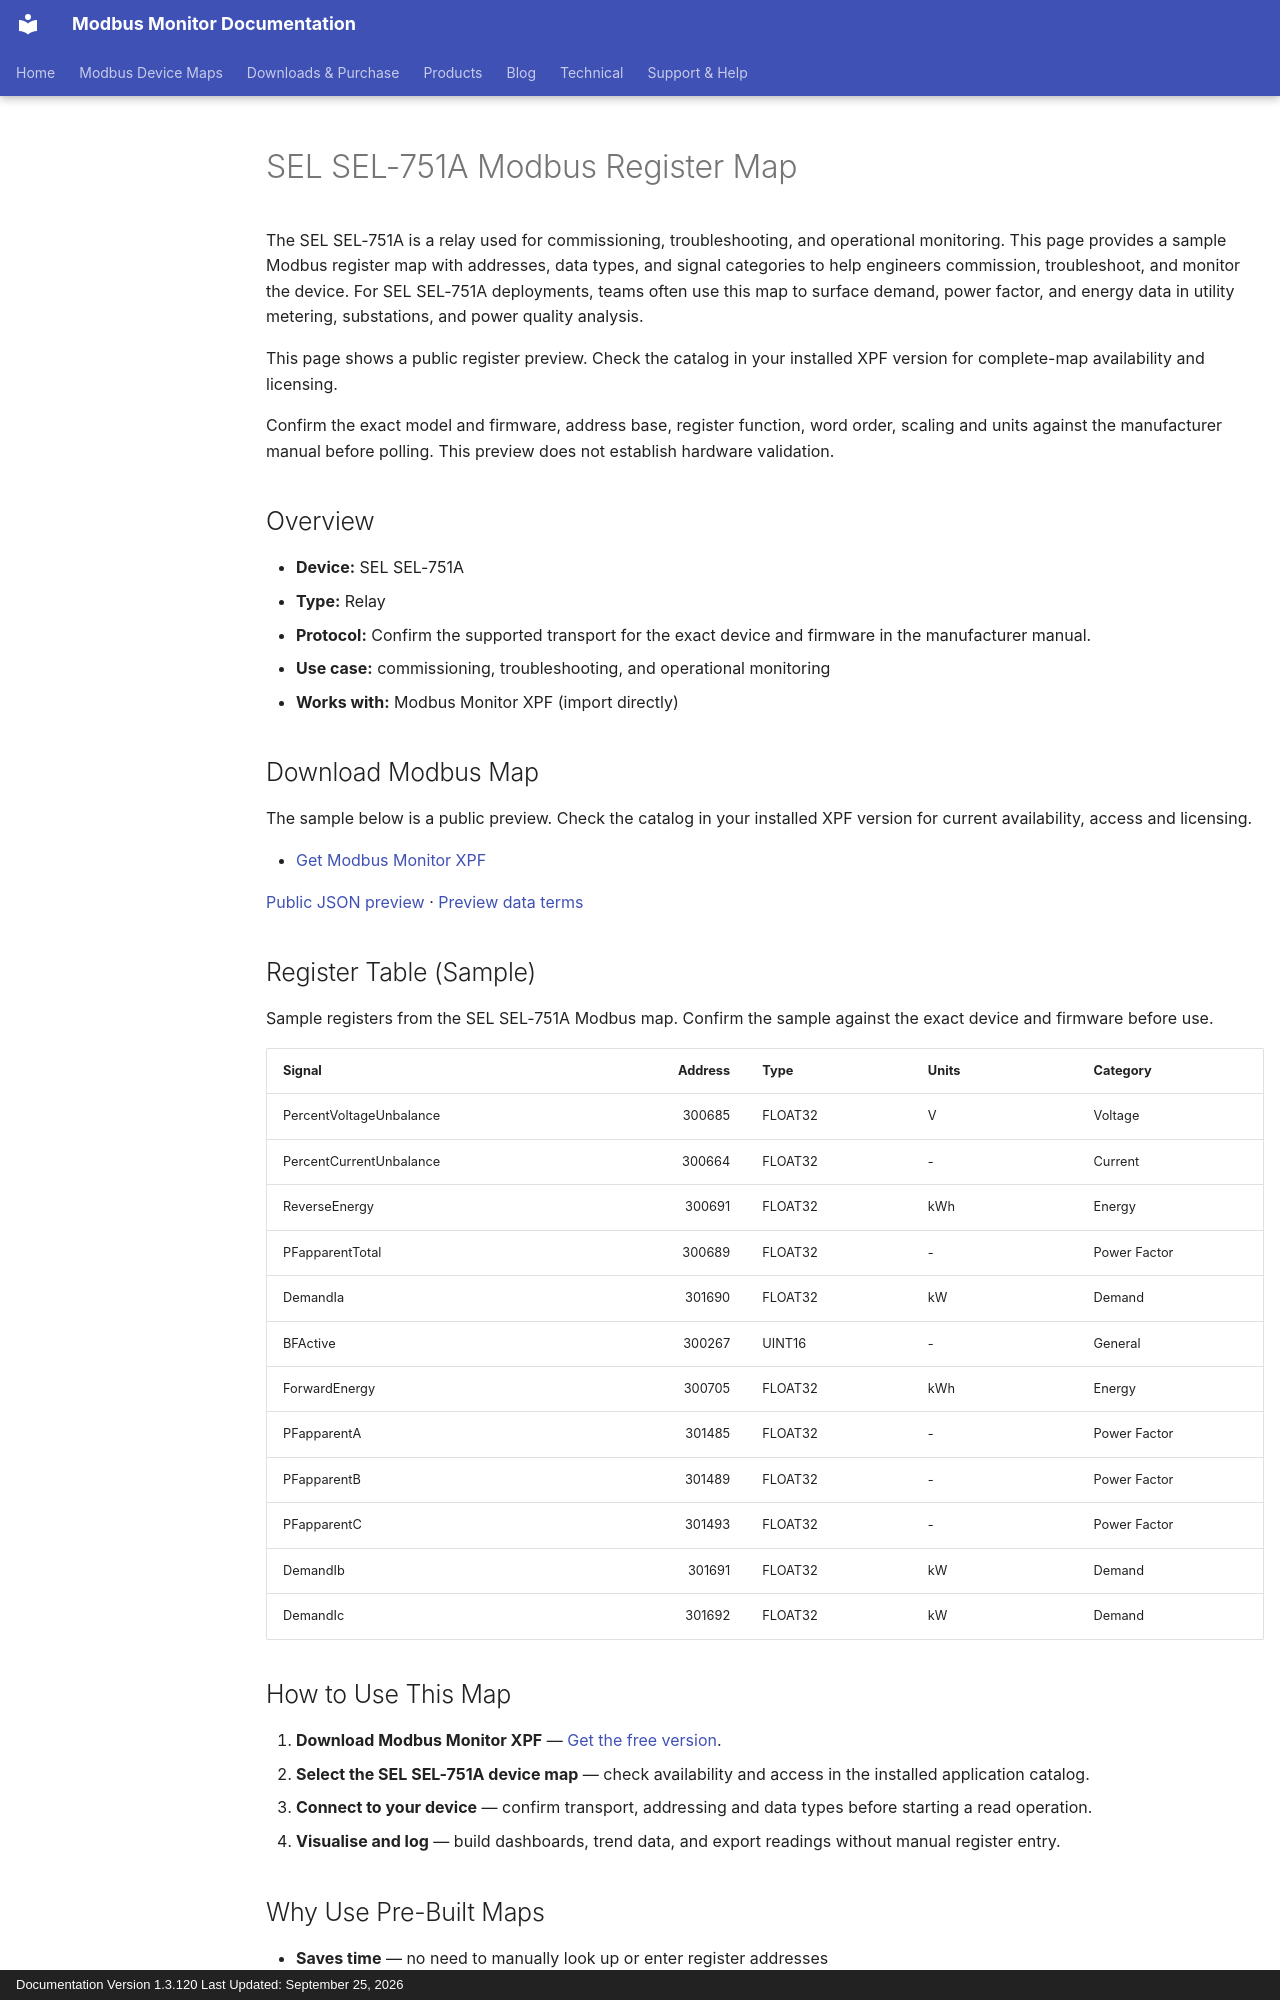

repository: Modbus-Monitor/modbus-monitor-docs · page: products/xpf/device-maps/sel/sel-751a/index.html · generator: mkdocs · copyright: Documentation Version 1.3.120 Last Updated: September 25, 2026

---
title: SEL SEL-751A Modbus Register Map
description: SEL SEL-751A Modbus map and register map with sample Modbus registers, register addresses, and relay overview for engineers. Includes sample addresses and data types for review before use with Modbus Monitor XPF.
---

# SEL SEL-751A Modbus Register Map

The SEL SEL-751A is a relay used for commissioning, troubleshooting, and operational monitoring. This page provides a sample Modbus register map with addresses, data types, and signal categories to help engineers commission, troubleshoot, and monitor the device. For SEL SEL-751A deployments, teams often use this map to surface demand, power factor, and energy data in utility metering, substations, and power quality analysis.

This page shows a public register preview. Check the catalog in your installed XPF version for complete-map availability and licensing.

Confirm the exact model and firmware, address base, register function, word order, scaling and units against the manufacturer manual before polling. This preview does not establish hardware validation.

## Overview

- **Device:** SEL SEL-751A
- **Type:** Relay
- **Protocol:** Confirm the supported transport for the exact device and firmware in the manufacturer manual.
- **Use case:** commissioning, troubleshooting, and operational monitoring
- **Works with:** Modbus Monitor XPF (import directly)

## Download Modbus Map

The sample below is a public preview. Check the catalog in your installed XPF version for current availability, access and licensing.

- [Get Modbus Monitor XPF](https://www.modbusmonitor.com/download)

[Public JSON preview](https://modbus-monitor.github.io/modbus-device-maps/maps/sel/sel-751a.json) · [Preview data terms](https://modbus-monitor.github.io/modbus-device-maps/data-license/)

## Register Table (Sample)

Sample registers from the SEL SEL-751A Modbus map. Confirm the sample against the exact device and firmware before use.

| Signal | Address | Type | Units | Category |
|---|---:|---|---|---|
| PercentVoltageUnbalance | 300685 | FLOAT32 | V | Voltage |
| PercentCurrentUnbalance | 300664 | FLOAT32 | - | Current |
| ReverseEnergy | 300691 | FLOAT32 | kWh | Energy |
| PFapparentTotal | 300689 | FLOAT32 | - | Power Factor |
| DemandIa | 301690 | FLOAT32 | kW | Demand |
| BFActive | 300267 | UINT16 | - | General |
| ForwardEnergy | 300705 | FLOAT32 | kWh | Energy |
| PFapparentA | 301485 | FLOAT32 | - | Power Factor |
| PFapparentB | 301489 | FLOAT32 | - | Power Factor |
| PFapparentC | 301493 | FLOAT32 | - | Power Factor |
| DemandIb | 301691 | FLOAT32 | kW | Demand |
| DemandIc | 301692 | FLOAT32 | kW | Demand |

## How to Use This Map

1. **Download Modbus Monitor XPF** — [Get the free version](https://www.modbusmonitor.com/download).
2. **Select the SEL SEL-751A device map** — check availability and access in the installed application catalog.
3. **Connect to your device** — confirm transport, addressing and data types before starting a read operation.
4. **Visualise and log** — build dashboards, trend data, and export readings without manual register entry.
